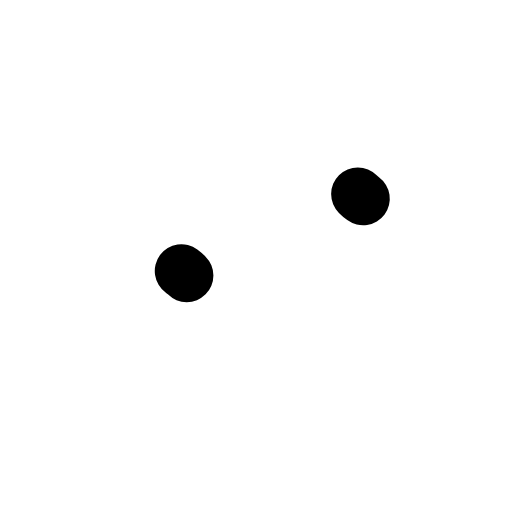
t = 0.00 s
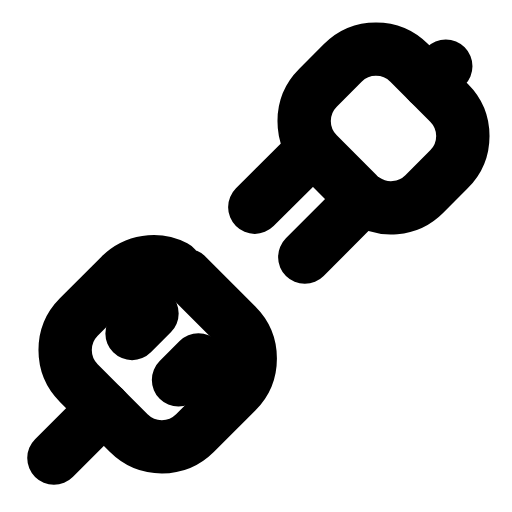
t = 0.24 s
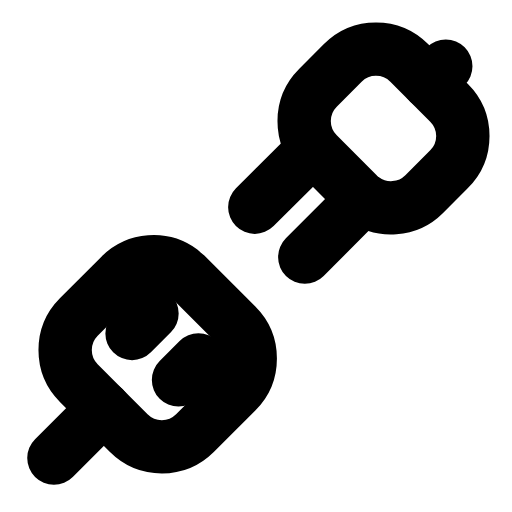
t = 0.47 s
t = 0.68 s: frame unchanged from t = 0.47 s, image omitted
t = 0.93 s: frame unchanged from t = 0.47 s, image omitted
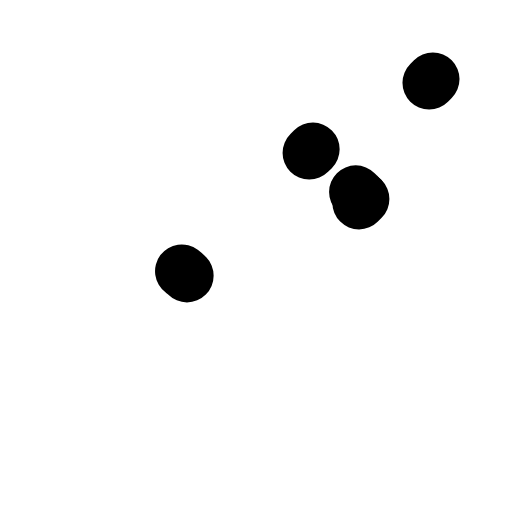
t = 1.17 s

The animated SVG that drew these frames (rendered in a browser with its animation timeline set to each time). Animation: 4 SMIL elements (animate=4); one cycle of 1.40 s, repeats indefinitely.

<svg xmlns="http://www.w3.org/2000/svg" width="24" height="24" viewBox="0 0 24 24" fill="none"><g transform="translate(-1.213 -1.188) scale(1.1)"><path stroke="currentColor" stroke-width="2.273" stroke-linecap="round" stroke-linejoin="round" fill="none" d="M16.56 9.56L14.09 12.04M14.44 7.44L11.96 9.91M19.39 4.61L20.1 3.9" pathLength="1" stroke-dasharray="1"><animate attributeName="stroke-dashoffset" values="1;1;0;0;0;0;1;1;1" keyTimes="0;0;0.189;0.45;0.6;0.774;0.9;0.9;1" dur="1.4s" repeatCount="indefinite" calcMode="spline" keySplines="0.16 1 0.3 1;0.16 1 0.3 1;0.16 1 0.3 1;0.16 1 0.3 1;0.16 1 0.3 1;0.16 1 0.3 1;0.16 1 0.3 1;0.16 1 0.3 1"/></path><path stroke="currentColor" stroke-width="2.273" stroke-linecap="round" stroke-linejoin="round" fill="none" d="M16.35 9.35L14.65 7.65A2 2 0 0 1 14.65 4.82L15.71 3.76A2 2 0 0 1 18.54 3.76L20.24 5.46A2 2 0 0 1 20.24 8.29L19.18 9.35A2 2 0 0 1 16.35 9.35Z" pathLength="1" stroke-dasharray="1"><animate attributeName="stroke-dashoffset" values="1;1;0;0;0;0;1;1;1" keyTimes="0;0.0315;0.2205;0.45;0.6;0.753;0.879;0.9;1" dur="1.4s" repeatCount="indefinite" calcMode="spline" keySplines="0.16 1 0.3 1;0.16 1 0.3 1;0.16 1 0.3 1;0.16 1 0.3 1;0.16 1 0.3 1;0.16 1 0.3 1;0.16 1 0.3 1;0.16 1 0.3 1"/></path><path stroke="currentColor" stroke-width="2.273" stroke-linecap="round" stroke-linejoin="round" fill="none" d="M9.06 12.82L11.18 14.94A2 2 0 0 1 11.18 17.77L9.41 19.54A2 2 0 0 1 6.59 19.54L4.46 17.41A2 2 0 0 1 4.46 14.59L6.23 12.82A2 2 0 0 1 9.06 12.82Z" pathLength="1" stroke-dasharray="1"><animate attributeName="stroke-dashoffset" values="1;1;0;0;0;0;1;1;1" keyTimes="0;0.063;0.252;0.45;0.6;0.732;0.858;0.9;1" dur="1.4s" repeatCount="indefinite" calcMode="spline" keySplines="0.16 1 0.3 1;0.16 1 0.3 1;0.16 1 0.3 1;0.16 1 0.3 1;0.16 1 0.3 1;0.16 1 0.3 1;0.16 1 0.3 1;0.16 1 0.3 1"/></path><path stroke="currentColor" stroke-width="2.273" stroke-linecap="round" stroke-linejoin="round" fill="none" d="M7.58 14.44L6.73 15.29M9.56 16.42L8.71 17.27M5.53 18.47L3.4 20.6" pathLength="1" stroke-dasharray="1"><animate attributeName="stroke-dashoffset" values="1;1;0;0;0;0;1;1;1" keyTimes="0;0.0945;0.2835;0.45;0.6;0.711;0.837;0.9;1" dur="1.4s" repeatCount="indefinite" calcMode="spline" keySplines="0.16 1 0.3 1;0.16 1 0.3 1;0.16 1 0.3 1;0.16 1 0.3 1;0.16 1 0.3 1;0.16 1 0.3 1;0.16 1 0.3 1;0.16 1 0.3 1"/></path></g></svg>
